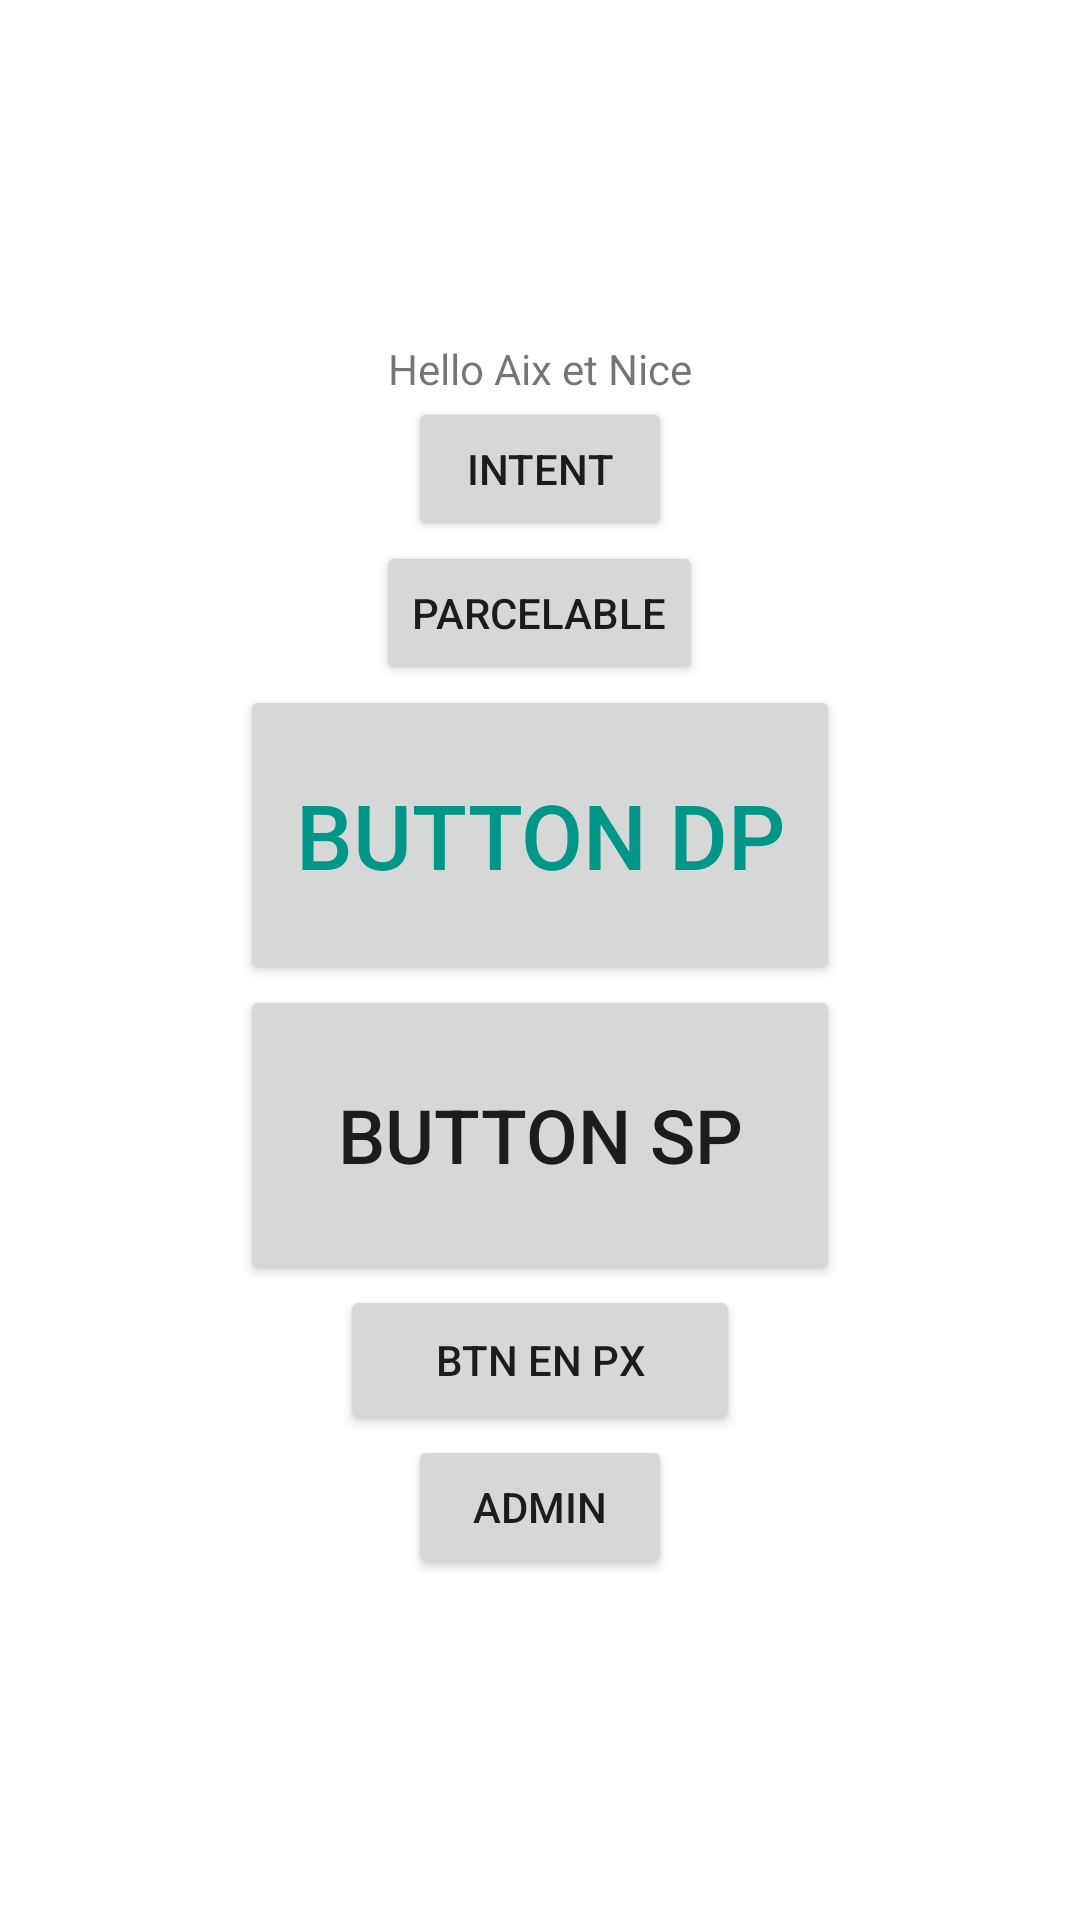

Android layout source for this screen:
<!-- AndroidManifest.xml: application theme Theme.AndroidAixNice -->
<!-- res/layout/activity_main.xml -->
<?xml version="1.0" encoding="utf-8"?>
<LinearLayout xmlns:android="http://schemas.android.com/apk/res/android"
    xmlns:app="http://schemas.android.com/apk/res-auto"
    xmlns:tools="http://schemas.android.com/tools"
    android:layout_width="match_parent"
    android:layout_height="match_parent"
    android:gravity="center"
    android:orientation="vertical"
    tools:context=".MainActivity">

    <TextView
        android:layout_width="wrap_content"
        android:layout_height="wrap_content"
        android:text="Hello Aix et Nice"
        app:layout_constraintBottom_toBottomOf="parent"
        app:layout_constraintEnd_toEndOf="parent"
        app:layout_constraintHorizontal_bias="0.498"
        app:layout_constraintStart_toStartOf="parent"
        app:layout_constraintTop_toTopOf="parent" />
    <Button
        android:id="@+id/start_new_activity_btn"
        android:layout_width="wrap_content"
        android:layout_height="wrap_content"
        android:text="Intent"
        />
    <Button
        android:id="@+id/parcelable_btn"
        android:layout_width="wrap_content"
        android:layout_height="wrap_content"
        android:text="parcelable"
        />
    <Button
        android:layout_width="200dp"
        android:layout_height="100dp"
        android:textSize="30dp"
        android:text="Button dp"
        android:textColor="#009688"
        />

    <Button
        android:layout_width="200dp"
        android:layout_height="100dp"
        android:text="button SP"
        android:textSize="25sp" />

    <Button
        android:layout_width="400px"
        android:layout_height="150px"
        android:text="btn en px"
        />
    <Button
        android:id="@+id/admin_btn"
        android:layout_width="wrap_content"
        android:layout_height="wrap_content"
        android:text="Admin"
        />


</LinearLayout>
<!-- resources referenced by this layout -->
<resources>
  <style name="Theme.AndroidAixNice" parent="Theme.MaterialComponents.DayNight.DarkActionBar">
          
          <item name="colorPrimary">@color/purple_500</item>
          <item name="colorPrimaryVariant">@color/purple_700</item>
          <item name="colorOnPrimary">@color/white</item>
          
          <item name="colorSecondary">@color/teal_200</item>
          <item name="colorSecondaryVariant">@color/teal_700</item>
          <item name="colorOnSecondary">@color/black</item>
          
          <item name="android:statusBarColor" tools:targetApi="21">?attr/colorPrimaryVariant</item>
          
      </style>
  <!-- not gathered from this repository: default colours our renderer supplied (Android Studio template values) -->
  <color name="purple_500">#FF6200EE</color>
  <color name="purple_700">#FF3700B3</color>
  <color name="teal_200">#FF03DAC5</color>
  <color name="teal_700">#FF018786</color>
  <color name="black">#FF000000</color>
  <color name="white">#FFFFFFFF</color>
</resources>
